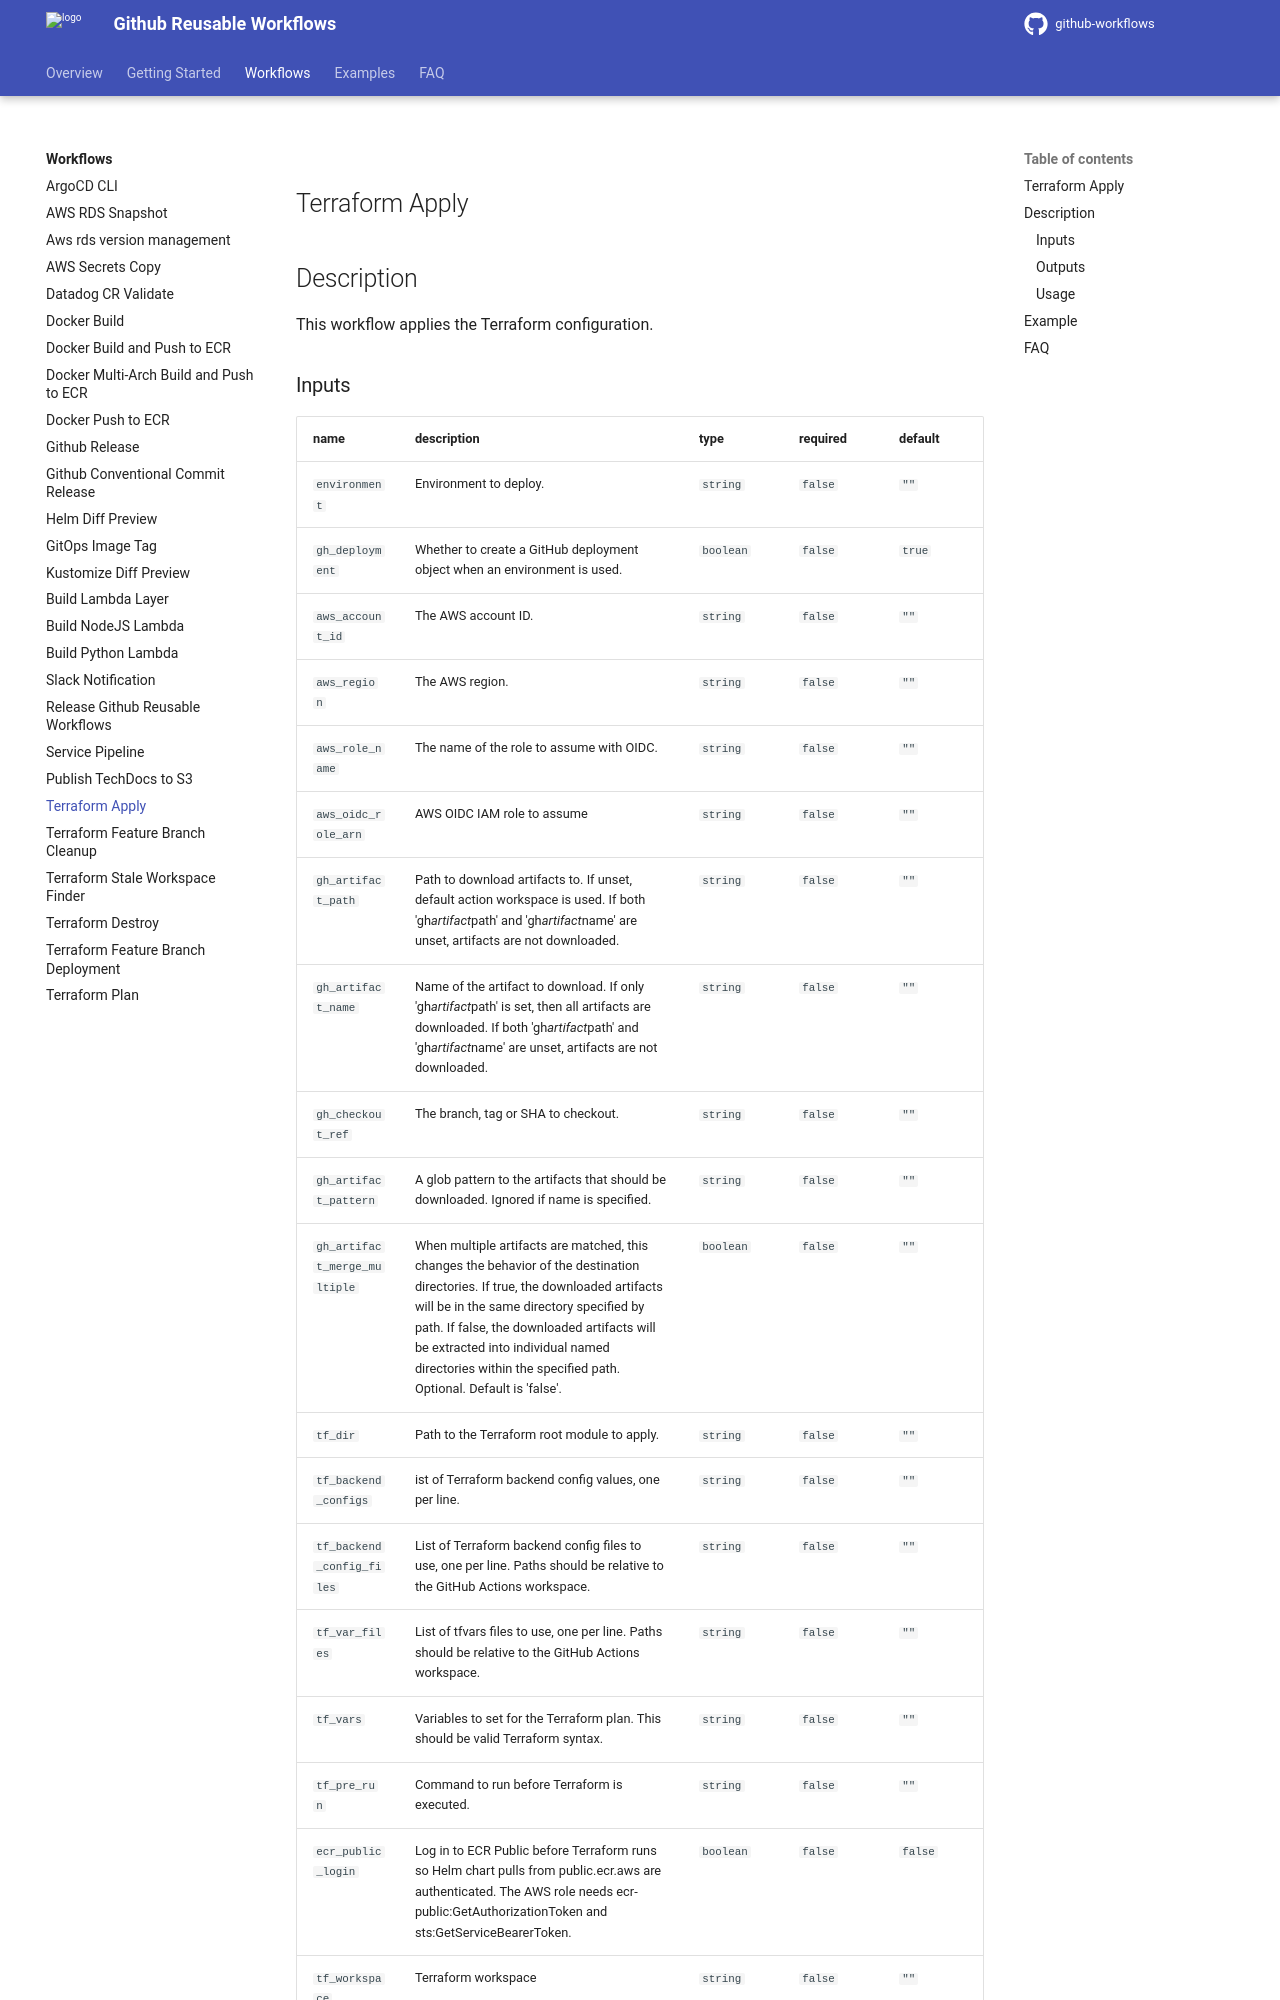

repository: DND-IT/github-workflows · page: workflows/tf-apply/index.html · generator: mkdocs

---
title: Terraform Apply
---

<!-- action-docs-header source=".github/workflows/tf-apply.yaml" -->
## Terraform Apply
<!-- action-docs-header source=".github/workflows/tf-apply.yaml" -->

## Description

This workflow applies the Terraform configuration.

<!-- action-docs-inputs source=".github/workflows/tf-apply.yaml" -->
